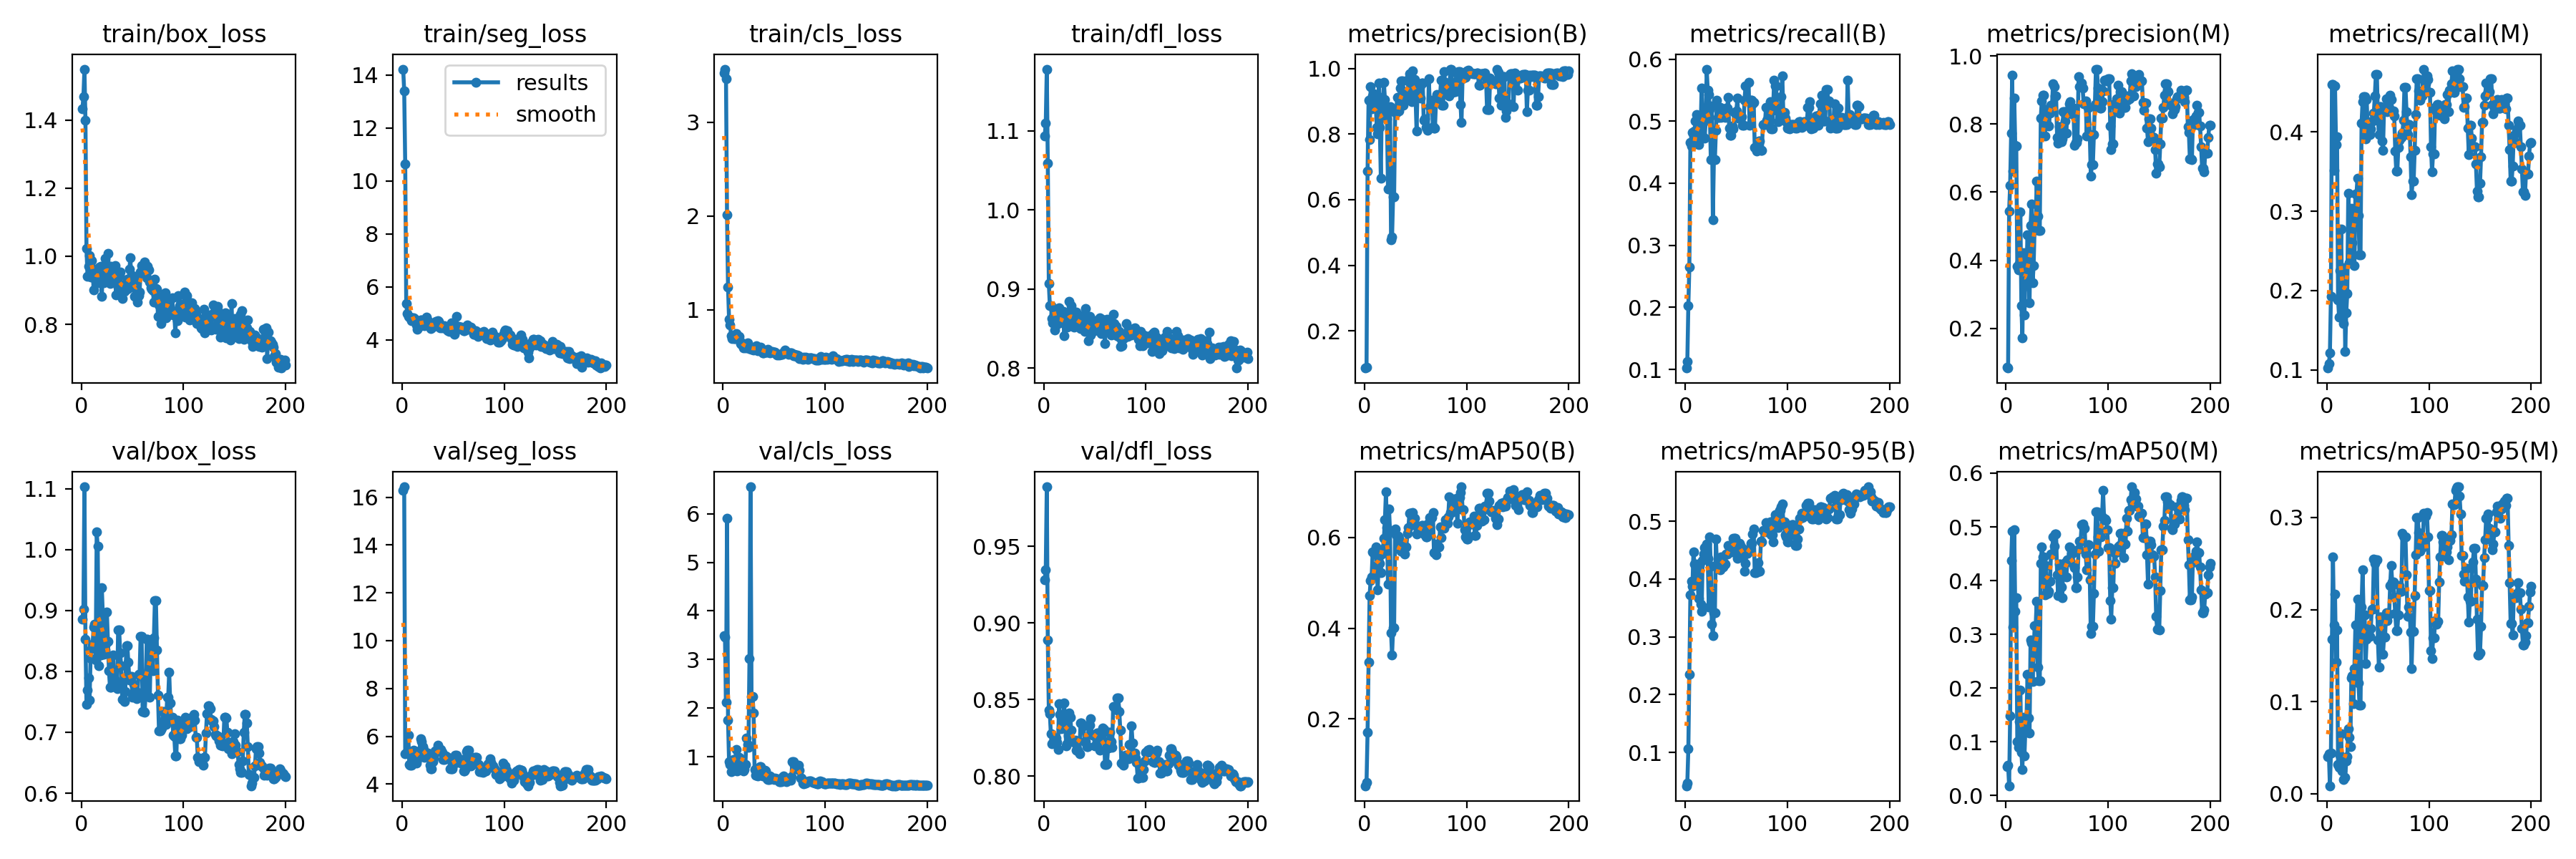

Data behind this chart, as committed beside it:
epoch, time, train/box_loss, train/seg_loss, train/cls_loss, train/dfl_loss, metrics/precision(B), metrics/recall(B), metrics/mAP50(B), metrics/mAP50-95(B), metrics/precision(M), metrics/recall(M), metrics/mAP50(M), metrics/mAP50-95(M), val/box_loss, val/seg_loss, val/cls_loss, val/dfl_loss, lr/pg0, lr/pg1, lr/pg2
1, 2.194, 1.433, 14.22, 3.525, 1.093, 0.08653, 0.1023, 0.05324, 0.04251, 0.08653, 0.1023, 0.05324, 0.0402, 0.8859, 16.29, 3.487, 0.9281, 3.334e-05, 3.334e-05, 3.334e-05
2, 3.539, 1.469, 13.4, 3.568, 1.11, 0.08953, 0.1127, 0.061, 0.04699, 0.08328, 0.1075, 0.05612, 0.04305, 0.9023, 16.44, 3.461, 0.9344, 8.29374e-05, 8.29374e-05, 8.29374e-05
3, 4.861, 1.55, 10.64, 3.462, 1.178, 0.6865, 0.2031, 0.1701, 0.1065, 0.544, 0.1212, 0.01786, 0.0087, 1.103, 5.275, 2.117, 0.9888, 0.000132, 0.000132, 0.000132
4, 6.354, 1.399, 5.368, 2.018, 1.059, 0.9038, 0.2656, 0.3252, 0.2355, 0.6199, 0.1927, 0.148, 0.044, 0.8531, 5.308, 5.913, 0.8889, 0.0001806, 0.0001806, 0.0001806
5, 7.864, 1.023, 4.997, 1.243, 0.9068, 0.7833, 0.4654, 0.4718, 0.3727, 0.7741, 0.4602, 0.4377, 0.1681, 0.7457, 5.313, 1.751, 0.8428, 0.0002288, 0.0002288, 0.0002288
6, 9.31, 0.9412, 4.883, 0.8996, 0.8793, 0.9443, 0.4602, 0.5047, 0.3965, 0.9443, 0.4602, 0.4918, 0.2571, 0.7688, 6.036, 0.9032, 0.8407, 0.0002764, 0.0002764, 0.0002764
7, 10.72, 0.9708, 4.874, 0.8405, 0.8793, 0.8772, 0.4815, 0.5122, 0.3877, 0.6617, 0.3516, 0.3139, 0.1836, 0.7897, 4.804, 0.8427, 0.8274, 0.0003235, 0.0003235, 0.0003235
8, 12.15, 1.003, 4.852, 0.7239, 0.863, 0.9153, 0.4752, 0.5684, 0.4473, 0.8764, 0.458, 0.495, 0.2168, 0.7528, 4.78, 0.6964, 0.8211, 0.0003701, 0.0003701, 0.0003701
9, 13.57, 0.9383, 4.728, 0.6943, 0.8571, 0.9234, 0.4839, 0.5653, 0.4254, 0.7364, 0.384, 0.3427, 0.1429, 0.8207, 4.774, 0.8273, 0.8215, 0.0004163, 0.0004163, 0.0004163
10, 14.94, 0.987, 4.834, 0.7032, 0.8683, 0.915, 0.5005, 0.5693, 0.3907, 0.735, 0.3943, 0.3675, 0.1777, 0.8379, 5.164, 0.9417, 0.8238, 0.0004619, 0.0004619, 0.0004619
11, 16.36, 0.963, 4.838, 0.6907, 0.8481, 0.8896, 0.5109, 0.5788, 0.4261, 0.3823, 0.1885, 0.09992, 0.03167, 0.8447, 5.418, 0.7247, 0.8232, 0.000507, 0.000507, 0.000507
12, 17.73, 0.9007, 4.819, 0.6899, 0.8547, 0.821, 0.4787, 0.5378, 0.3999, 0.3715, 0.1667, 0.08976, 0.02893, 0.8723, 5.371, 0.9074, 0.8247, 0.0005517, 0.0005517, 0.0005517
13, 19.11, 0.9351, 4.695, 0.7479, 0.8637, 0.7996, 0.4621, 0.4836, 0.3663, 0.3915, 0.2249, 0.1374, 0.04168, 0.8775, 4.993, 1.156, 0.822, 0.0005958, 0.0005958, 0.0005958
14, 20.52, 0.9611, 4.574, 0.7084, 0.8621, 0.955, 0.4865, 0.5642, 0.4238, 0.5424, 0.2775, 0.1958, 0.06491, 0.8181, 4.884, 0.715, 0.8171, 0.0006395, 0.0006395, 0.0006395
15, 21.87, 0.9395, 4.408, 0.6978, 0.8759, 0.8206, 0.4849, 0.5424, 0.3562, 0.267, 0.1832, 0.07982, 0.02439, 1.028, 5.022, 0.9435, 0.8474, 0.0006827, 0.0006827, 0.0006827
16, 23.26, 0.9444, 4.475, 0.7198, 0.8574, 0.6653, 0.5534, 0.522, 0.3445, 0.1727, 0.1581, 0.0481, 0.01516, 1.005, 5.281, 0.9835, 0.8404, 0.0007253, 0.0007253, 0.0007253
17, 24.63, 0.9224, 4.633, 0.6394, 0.8606, 0.9128, 0.4943, 0.5627, 0.4319, 0.4221, 0.2292, 0.1448, 0.0366, 0.8094, 5.387, 0.7764, 0.8307, 0.0007675, 0.0007675, 0.0007675
18, 26.07, 0.9692, 4.765, 0.6333, 0.8651, 0.9025, 0.4734, 0.5745, 0.4437, 0.2388, 0.1231, 0.07346, 0.01816, 0.8372, 5.883, 0.9492, 0.8364, 0.0008092, 0.0008092, 0.0008092
19, 27.44, 0.9715, 4.75, 0.6471, 0.8714, 0.9578, 0.4725, 0.5976, 0.4543, 0.3535, 0.1724, 0.128, 0.03552, 0.8266, 5.784, 0.8918, 0.832, 0.0008503, 0.0008503, 0.0008503
20, 28.86, 0.8819, 4.726, 0.5952, 0.8411, 0.9065, 0.5012, 0.6381, 0.4368, 0.3715, 0.1965, 0.1383, 0.04053, 0.9378, 5.569, 0.7106, 0.8476, 0.000891, 0.000891, 0.000891
21, 30.3, 0.9696, 4.579, 0.5993, 0.8551, 0.8668, 0.5839, 0.7007, 0.4605, 0.4748, 0.3224, 0.2248, 0.07054, 0.8936, 5.44, 0.7417, 0.8349, 0.0009312, 0.0009312, 0.0009312
22, 31.68, 0.923, 4.526, 0.5978, 0.8602, 0.847, 0.5502, 0.6213, 0.4352, 0.3545, 0.2349, 0.1437, 0.06144, 0.8283, 5.108, 0.8478, 0.8199, 0.0009709, 0.0009709, 0.0009709
23, 33.06, 0.9932, 4.733, 0.6269, 0.8521, 0.6323, 0.5431, 0.4969, 0.3518, 0.2752, 0.2386, 0.1166, 0.05152, 0.8348, 5.163, 1.389, 0.8211, 0.00101, 0.00101, 0.00101
24, 34.47, 0.967, 4.866, 0.6444, 0.853, 0.8689, 0.5182, 0.6627, 0.4723, 0.502, 0.3041, 0.289, 0.1257, 0.8451, 5.249, 1.247, 0.8262, 0.001049, 0.001049, 0.001049
25, 35.8, 0.9306, 4.658, 0.6131, 0.8843, 0.8843, 0.4379, 0.6126, 0.4222, 0.5658, 0.2604, 0.2842, 0.1284, 0.8969, 5.283, 1.197, 0.8414, 0.001087, 0.001087, 0.001087
26, 37.23, 1.007, 4.697, 0.5868, 0.8676, 0.4784, 0.5242, 0.39, 0.3214, 0.3344, 0.2937, 0.212, 0.09752, 0.8495, 5.202, 3.024, 0.8385, 0.001125, 0.001125, 0.001125
27, 38.63, 0.9638, 4.501, 0.5923, 0.8789, 0.4865, 0.3409, 0.3404, 0.302, 0.3847, 0.2311, 0.2645, 0.1362, 0.8014, 4.8, 6.555, 0.8299, 0.001162, 0.001162, 0.001162
28, 40.01, 0.9205, 4.43, 0.5764, 0.8588, 0.6095, 0.4382, 0.4008, 0.3413, 0.5034, 0.322, 0.3155, 0.1835, 0.7743, 4.638, 2.244, 0.8232, 0.001199, 0.001199, 0.001199
29, 41.41, 0.9695, 4.469, 0.5766, 0.8714, 0.6095, 0.4382, 0.4008, 0.3413, 0.5034, 0.322, 0.3155, 0.1835, 0.7743, 4.638, 2.244, 0.8232, 0.001235, 0.001235, 0.001235
30, 42.85, 0.9511, 4.543, 0.568, 0.8514, 0.868, 0.4857, 0.6183, 0.4695, 0.6325, 0.3412, 0.3619, 0.2116, 0.7981, 4.944, 1.904, 0.8218, 0.001271, 0.001271, 0.001271
31, 44.28, 0.953, 4.503, 0.5974, 0.8549, 0.8645, 0.5337, 0.6051, 0.4243, 0.5301, 0.2945, 0.2383, 0.12, 0.8271, 5.085, 0.7369, 0.8235, 0.001306, 0.001306, 0.001306
32, 45.62, 0.9322, 4.66, 0.6025, 0.8704, 0.9112, 0.5057, 0.603, 0.4345, 0.4869, 0.2448, 0.2128, 0.09619, 0.786, 5.398, 0.6235, 0.817, 0.001341, 0.001341, 0.001341
33, 47, 0.9729, 4.703, 0.6176, 0.8616, 0.9112, 0.5057, 0.603, 0.4345, 0.4869, 0.2448, 0.2128, 0.09619, 0.786, 5.398, 0.6235, 0.817, 0.001375, 0.001375, 0.001375
34, 48.38, 0.8855, 4.659, 0.5656, 0.8542, 0.8713, 0.5218, 0.5975, 0.4154, 0.818, 0.4107, 0.4319, 0.2028, 0.7805, 5.361, 0.606, 0.8158, 0.001395, 0.001395, 0.001395
35, 49.79, 0.952, 4.732, 0.5956, 0.8645, 0.9401, 0.5057, 0.5833, 0.4383, 0.8686, 0.4385, 0.4627, 0.2428, 0.7718, 5.613, 0.6627, 0.8147, 0.001386, 0.001386, 0.001386
36, 51.24, 0.9097, 4.703, 0.5913, 0.85, 0.9612, 0.517, 0.569, 0.4211, 0.8837, 0.4441, 0.4444, 0.1946, 0.8681, 5.436, 0.8012, 0.8346, 0.001378, 0.001378, 0.001378
37, 52.64, 0.9423, 4.454, 0.6021, 0.8666, 0.9612, 0.517, 0.569, 0.4211, 0.8837, 0.4441, 0.4444, 0.1946, 0.8681, 5.436, 0.8012, 0.8346, 0.00137, 0.00137, 0.00137
38, 54.03, 0.953, 4.563, 0.5744, 0.8507, 0.8873, 0.519, 0.5816, 0.4283, 0.7643, 0.3909, 0.3738, 0.1411, 0.8306, 5.435, 0.615, 0.8334, 0.001362, 0.001362, 0.001362
39, 55.45, 0.9044, 4.465, 0.5423, 0.854, 0.9093, 0.5057, 0.563, 0.4254, 0.8425, 0.4408, 0.4281, 0.1678, 0.8089, 5.33, 0.5996, 0.8329, 0.001353, 0.001353, 0.001353
40, 56.82, 0.8762, 4.479, 0.5441, 0.8466, 0.9223, 0.5209, 0.5796, 0.4427, 0.7969, 0.4048, 0.376, 0.1794, 0.7543, 5.019, 0.726, 0.8225, 0.001345, 0.001345, 0.001345
41, 58.23, 0.9154, 4.54, 0.5654, 0.875, 0.9223, 0.5209, 0.5796, 0.4427, 0.7969, 0.4048, 0.376, 0.1794, 0.7543, 5.019, 0.726, 0.8225, 0.001337, 0.001337, 0.001337
42, 59.61, 0.8966, 4.45, 0.5472, 0.8514, 0.9172, 0.5383, 0.6091, 0.4584, 0.7945, 0.3967, 0.3801, 0.171, 0.7508, 5.044, 0.7046, 0.8192, 0.001329, 0.001329, 0.001329
43, 61.04, 0.9169, 4.436, 0.5472, 0.85, 0.9669, 0.4883, 0.6217, 0.4482, 0.832, 0.4034, 0.3989, 0.1792, 0.7668, 5.192, 0.5523, 0.8191, 0.00132, 0.00132, 0.00132
44, 62.46, 0.9038, 4.388, 0.5818, 0.835, 0.9836, 0.4773, 0.6525, 0.4569, 0.8548, 0.4133, 0.4496, 0.2004, 0.8426, 5.115, 0.5354, 0.8333, 0.001312, 0.001312, 0.001312
45, 63.82, 0.9319, 4.361, 0.5593, 0.8657, 0.9836, 0.4773, 0.6525, 0.4569, 0.8548, 0.4133, 0.4496, 0.2004, 0.8426, 5.115, 0.5354, 0.8333, 0.001304, 0.001304, 0.001304
46, 65.24, 0.9063, 4.317, 0.5395, 0.8417, 0.8979, 0.4919, 0.6288, 0.4467, 0.9192, 0.4237, 0.4813, 0.2547, 0.8146, 5.043, 0.5997, 0.8376, 0.001296, 0.001296, 0.001296
47, 66.69, 0.9622, 4.5, 0.5545, 0.852, 0.9935, 0.4882, 0.6537, 0.4705, 0.9092, 0.4456, 0.4639, 0.2502, 0.7857, 4.626, 0.545, 0.8269, 0.001287, 0.001287, 0.001287
48, 68.13, 0.995, 4.645, 0.5595, 0.8464, 0.9674, 0.5144, 0.6415, 0.4702, 0.8831, 0.4722, 0.4867, 0.2538, 0.7917, 4.641, 0.5635, 0.8266, 0.001279, 0.001279, 0.001279
49, 69.56, 0.9145, 4.465, 0.547, 0.8476, 0.9674, 0.5144, 0.6415, 0.4702, 0.8831, 0.4722, 0.4867, 0.2538, 0.7917, 4.641, 0.5635, 0.8266, 0.001271, 0.001271, 0.001271
50, 71.02, 0.9437, 4.513, 0.5514, 0.8483, 0.9109, 0.5161, 0.6279, 0.4621, 0.7608, 0.4186, 0.4106, 0.1672, 0.7572, 4.802, 0.5299, 0.8195, 0.001263, 0.001263, 0.001263
51, 72.4, 0.9254, 4.224, 0.5482, 0.8597, 0.8087, 0.5367, 0.6065, 0.4354, 0.7444, 0.3963, 0.3722, 0.1371, 0.7791, 4.953, 0.5573, 0.8266, 0.001254, 0.001254, 0.001254
52, 73.79, 0.8814, 4.329, 0.5236, 0.8539, 0.9487, 0.5046, 0.6209, 0.4618, 0.7913, 0.4316, 0.4308, 0.1916, 0.7654, 5.214, 0.5489, 0.8283, 0.001246, 0.001246, 0.001246
53, 75.18, 0.8815, 4.891, 0.5146, 0.8546, 0.9487, 0.5046, 0.6209, 0.4618, 0.7913, 0.4316, 0.4308, 0.1916, 0.7654, 5.214, 0.5489, 0.8283, 0.001238, 0.001238, 0.001238
54, 76.56, 0.9298, 4.448, 0.5277, 0.8619, 0.9435, 0.507, 0.6226, 0.4579, 0.7487, 0.3883, 0.3881, 0.1726, 0.7553, 4.989, 0.5254, 0.8251, 0.00123, 0.00123, 0.00123
55, 77.94, 0.8663, 4.516, 0.5153, 0.8632, 0.9107, 0.5067, 0.6119, 0.4546, 0.7565, 0.3769, 0.3677, 0.1517, 0.7659, 4.907, 0.4931, 0.8169, 0.001221, 0.001221, 0.001221
56, 79.31, 0.8833, 4.441, 0.5249, 0.8437, 0.9565, 0.4938, 0.6256, 0.4472, 0.8357, 0.4304, 0.4306, 0.1699, 0.7955, 4.994, 0.4927, 0.8244, 0.001213, 0.001213, 0.001213
57, 80.71, 0.8953, 4.488, 0.5252, 0.8617, 0.9565, 0.4938, 0.6256, 0.4472, 0.8357, 0.4304, 0.4306, 0.1699, 0.7955, 4.994, 0.4927, 0.8244, 0.001205, 0.001205, 0.001205
58, 82.14, 0.9541, 4.482, 0.5276, 0.8456, 0.8416, 0.5341, 0.607, 0.4134, 0.8083, 0.442, 0.4336, 0.1968, 0.857, 5.037, 0.5741, 0.8314, 0.001197, 0.001197, 0.001197
59, 83.51, 0.972, 4.459, 0.5516, 0.8483, 0.8465, 0.5563, 0.6171, 0.4275, 0.7724, 0.4257, 0.4069, 0.1882, 0.8575, 4.841, 0.6059, 0.8304, 0.001188, 0.001188, 0.001188
60, 84.9, 0.951, 4.35, 0.544, 0.8313, 0.8205, 0.5336, 0.6005, 0.4449, 0.838, 0.4304, 0.4381, 0.1951, 0.7336, 4.562, 0.5249, 0.8077, 0.00118, 0.00118, 0.00118
... 140 more rows
